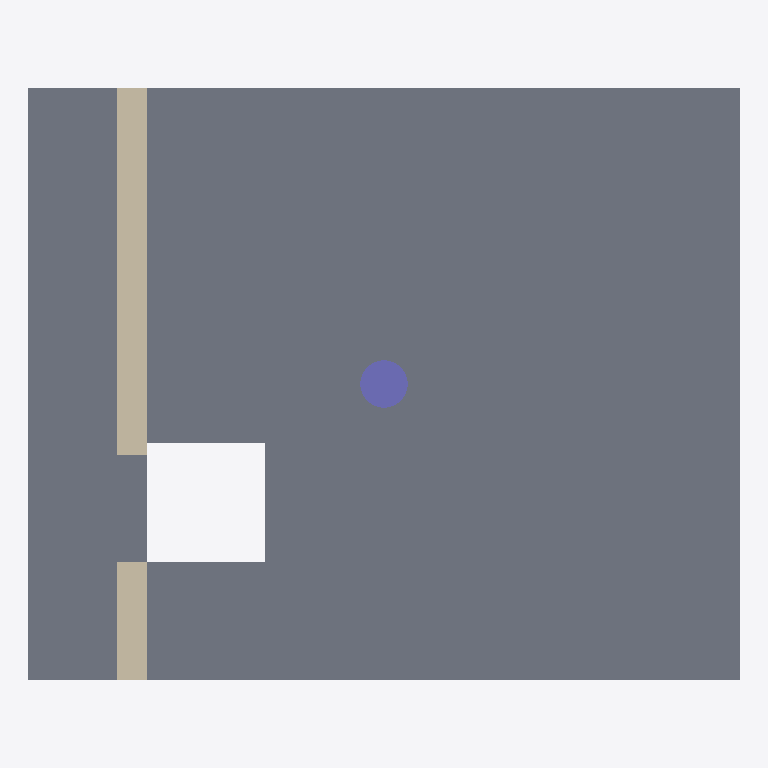
Plan cut of the same IFC building model at storey 'Ground floor' (level 0.00 m, cut at 1.40 m), seen from above with north up, elements coloured by IFC class (only those large enough to see are counted): 1 slab (grey), 1 wall (beige), 1 column (violet). Cut surfaces are drawn darker.
Extent 6.0 m × 5.0 m × 3.0 m (x, y, z). Storeys (2): Ground floor at 0.00 m; First floor at 3.00 m. Elements (4): 1 IfcBeam, 1 IfcColumn, 1 IfcSlab, 1 IfcWallStandardCase.

HEADER;
FILE_DESCRIPTION(('ViewDefinition [CoordinationView_V2.0]'),'2;1');
FILE_NAME('house-ifc2x3.ifc','2026-10-09T10:00:00',('Kanavos tests'),('Kanavos'),'hand written','hand written','');
FILE_SCHEMA(('IFC2X3'));
ENDSEC;
DATA;
#30=IFCPROJECT('0YvctVUKr0kugbFTf53O9L',#5,'Test house 2x3',$,$,$,$,(#24),#14);
#32=IFCSITE('1YvctVUKr0kugbFTf53O9L',#5,'Site',$,$,#31,$,$,.ELEMENT.,$,$,$,$,$);
#34=IFCBUILDING('2YvctVUKr0kugbFTf53O9L',#5,'Building',$,$,#33,$,$,.ELEMENT.,$,$,$);
#36=IFCBUILDINGSTOREY('3YvctVUKr0kugbFTf53O9L',#5,'Ground floor',$,$,#35,$,$,.ELEMENT.,0.0);
#40=IFCBUILDINGSTOREY('0ZvctVUKr0kugbFTf53O9L',#5,'First floor',$,$,#39,$,$,.ELEMENT.,3000.0);
#117=IFCSLAB('0aSlab0000000000000001',#5,'Slab',$,$,#116,#115,$,.FLOOR.);
#64=IFCWALLSTANDARDCASE('0aWallGuid000000000001',#5,'Wall-01',$,$,#53,#63,'W1');
#130=IFCCOLUMN('0aColumn00000000000001',#5,'Column',$,$,#122,#126,$);
ENDSEC;
